The GitHub repository YinkaAjao/Tactical-Video-Analyzer contains a labelled image folder "data" with 4 categories: corner, free kick, goal attempt, yellow card. Examples follow, each with its label.

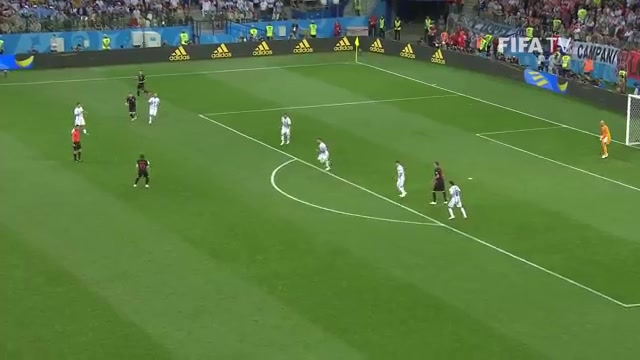
Label: goal attempt

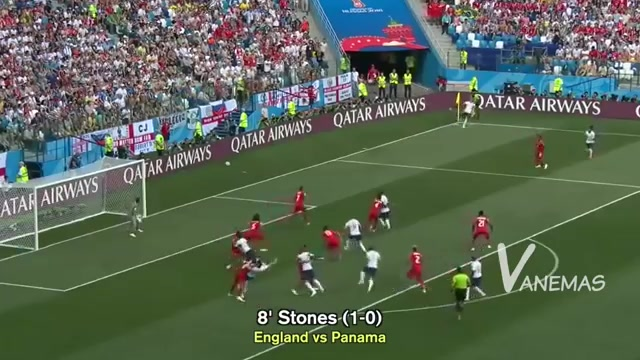
Label: corner

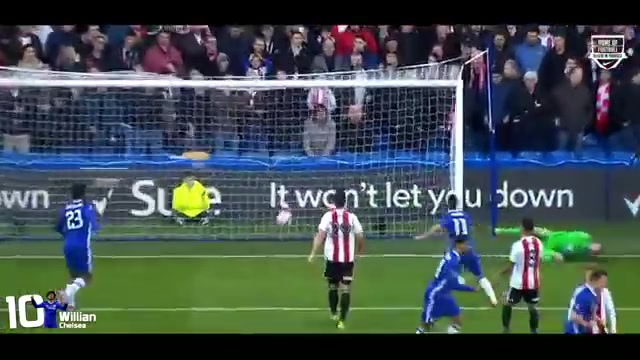
Label: free kick

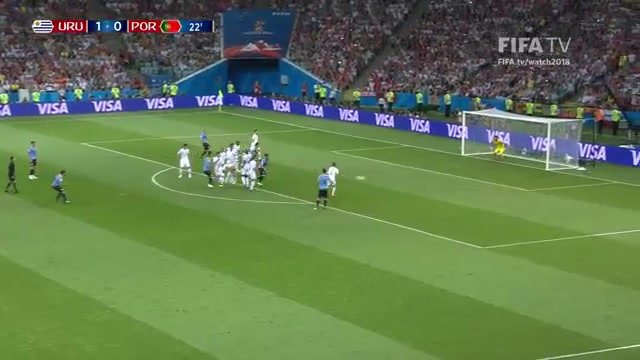
Label: goal attempt

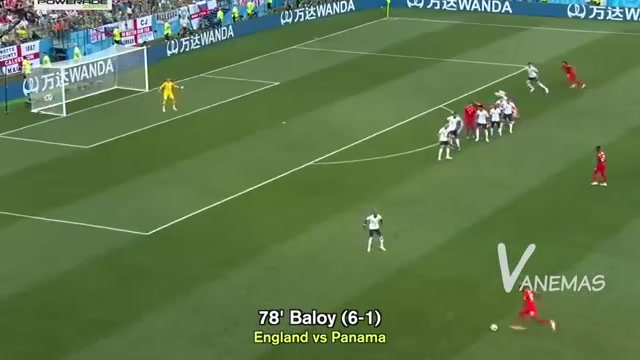
Label: free kick

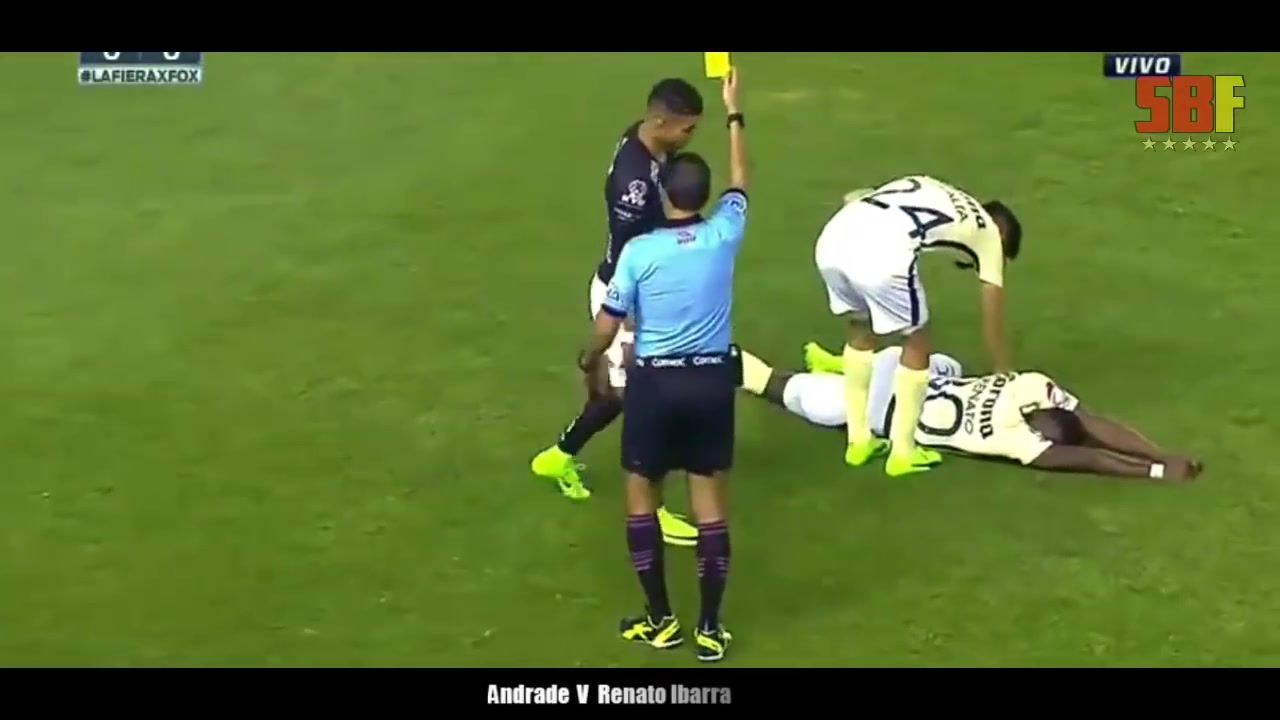
Label: yellow card
